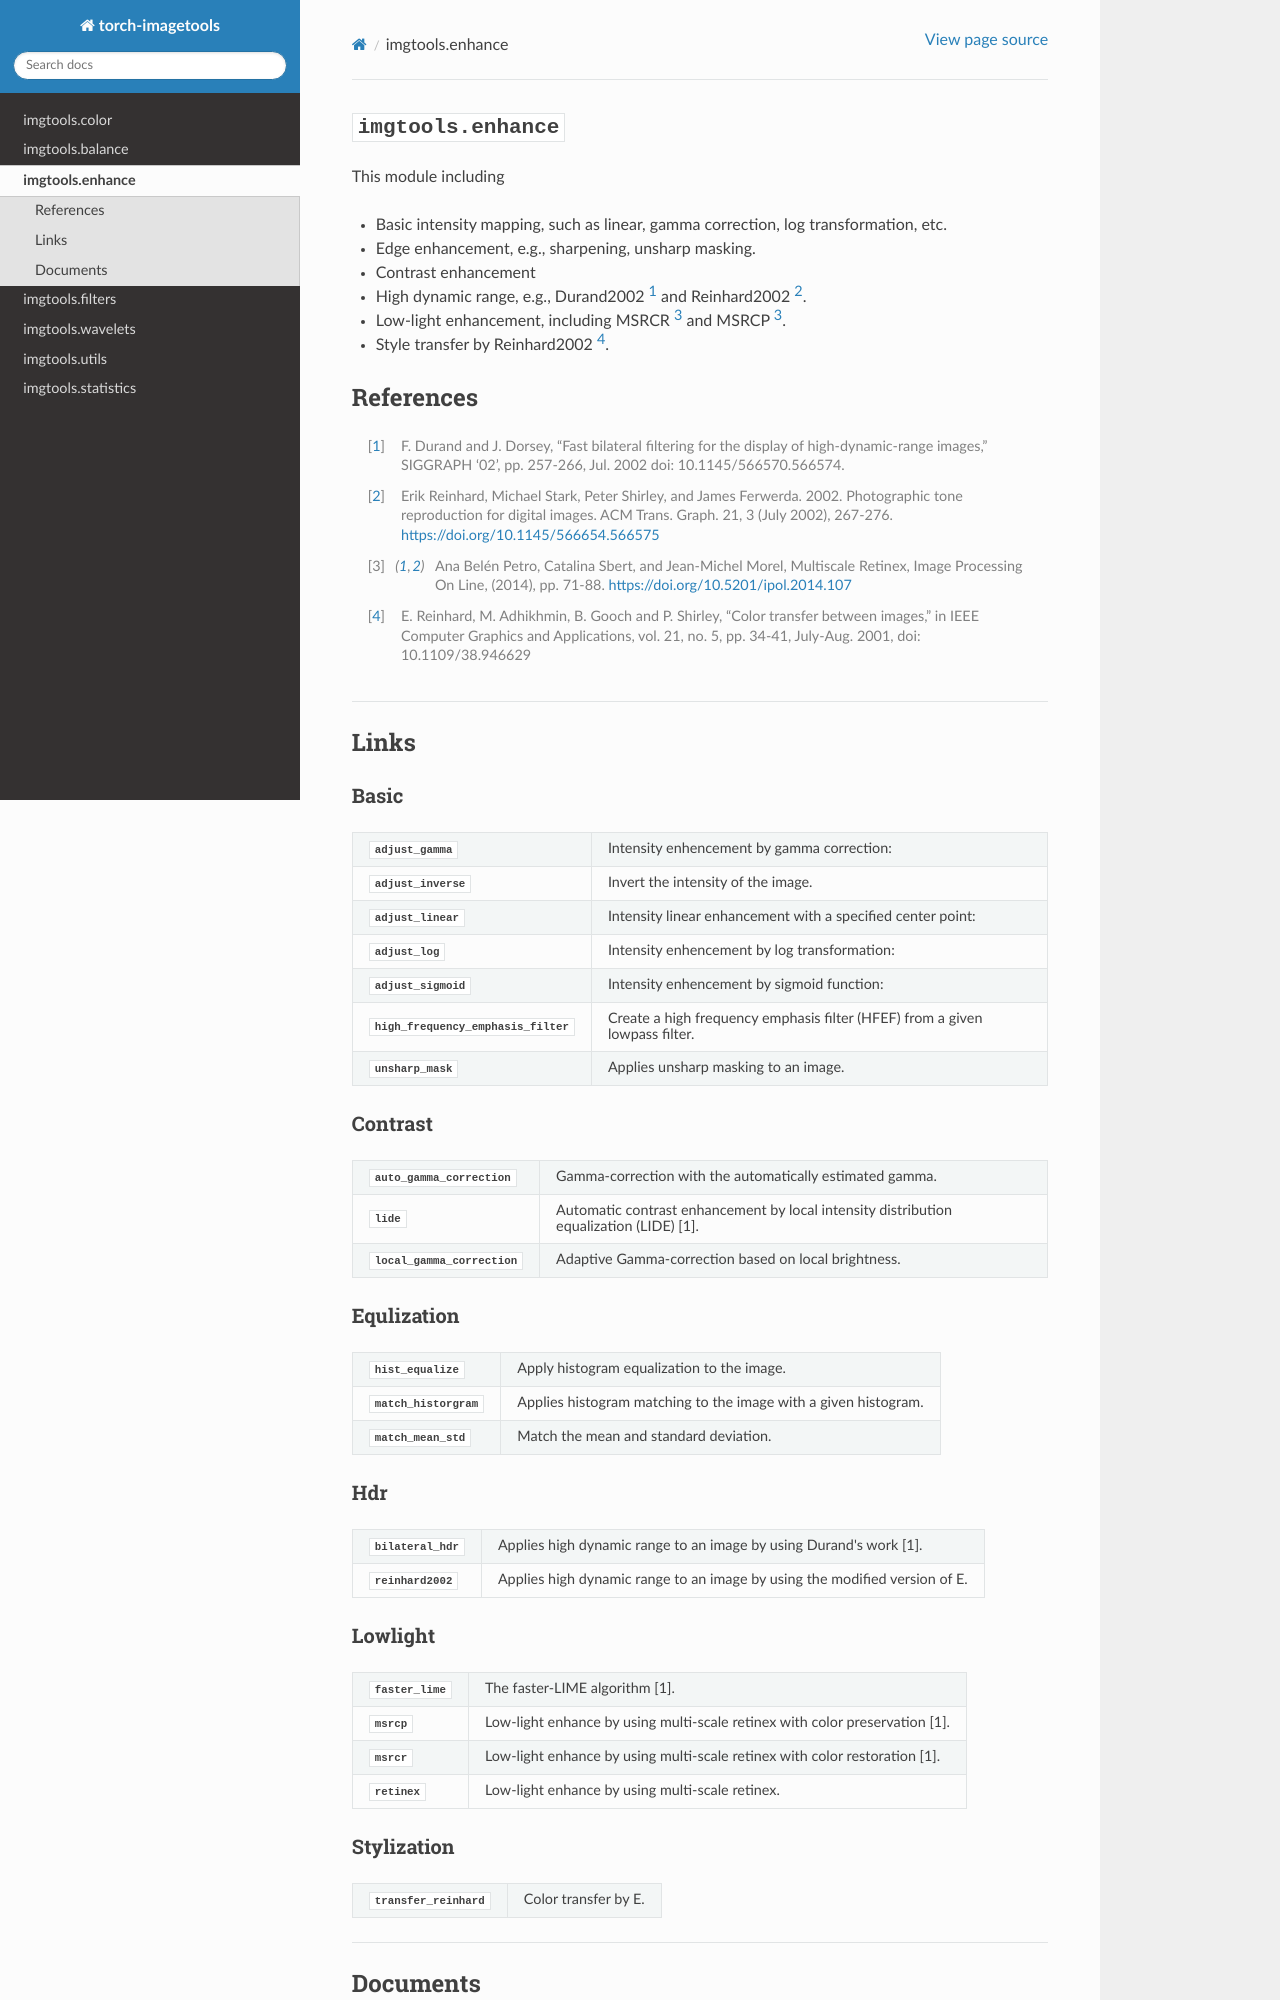

repository: johnny95731/torch-imagetools · page: imgtools/enhance.html · generator: sphinx

:mod:`imgtools.enhance`
=======================

.. currentmodule:: imgtools.enhance

This module including

- Basic intensity mapping, such as linear, gamma correction, log
  transformation, etc.
- Edge enhancement, e.g., sharpening, unsharp masking.
- Contrast enh
